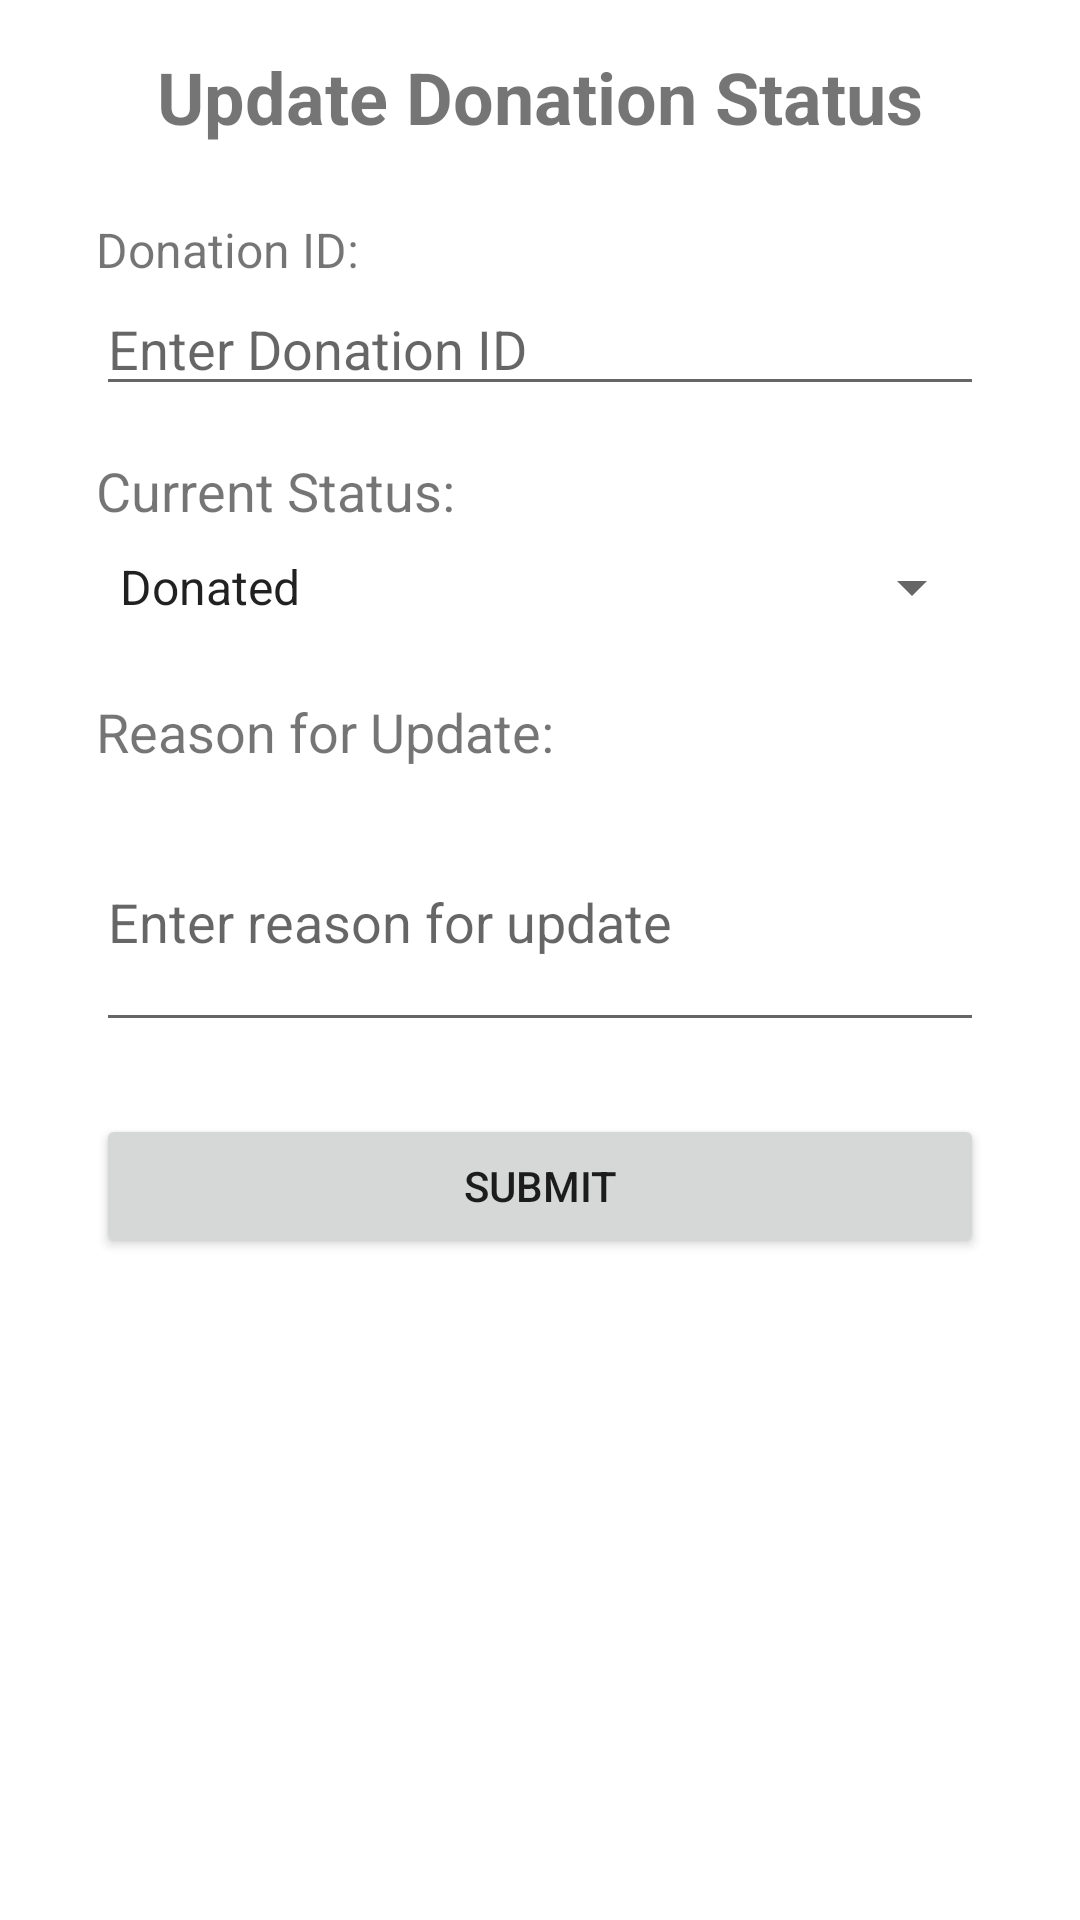

This screen was rendered from an Android layout file. Write that file and the resources it references.
<!-- AndroidManifest.xml: application theme Theme.Food_Donation_App -->
<!-- res/layout/activity_update.xml -->
<?xml version="1.0" encoding="utf-8"?>
<LinearLayout xmlns:android="http://schemas.android.com/apk/res/android"
    android:layout_width="match_parent"
    android:id="@+id/update"
    android:backgroundTint="#F5F5F5"
    android:layout_height="match_parent"
    android:orientation="vertical"
    android:padding="16dp">

    
    <TextView
        android:layout_width="wrap_content"
        android:layout_height="wrap_content"
        android:text="@string/update_donation_status"
        android:textSize="24sp"
        android:textStyle="bold"
        android:layout_gravity="center"
        android:layout_marginBottom="24dp"/>

    
    
    <TextView
        android:layout_width="wrap_content"
        android:layout_height="wrap_content"
        android:text="Donation ID:"
        android:textSize="16sp"
        android:layout_marginStart="16dp"
        android:layout_marginEnd="16dp"/>
    <EditText
        android:id="@+id/edittext_donation_id"
        android:layout_width="match_parent"
        android:layout_height="wrap_content"
        android:hint="Enter Donation ID"
        android:inputType="text"
        android:layout_marginBottom="16dp"
        android:layout_marginStart="16dp"
        android:layout_marginEnd="16dp"/>

    
    <TextView
        android:layout_width="wrap_content"
        android:layout_height="wrap_content"
        android:text="@string/current_status"
        android:textSize="18sp"
        android:layout_marginStart="16dp"
        android:layout_marginEnd="16dp"
        android:layout_marginBottom="8dp"/>

    
    <Spinner
        android:id="@+id/spinner_donation_status"
        android:layout_width="match_parent"
        android:layout_height="wrap_content"
        android:layout_marginStart="16dp"
        android:layout_marginEnd="16dp"
        android:entries="@array/donation_status"
        android:layout_marginBottom="24dp"/>

    
    <TextView
        android:layout_width="wrap_content"
        android:layout_height="wrap_content"
        android:text="@string/reason_for_update"
        android:textSize="18sp"
        android:layout_marginStart="16dp"
        android:layout_marginEnd="16dp"
        android:layout_marginBottom="8dp"/>

    
    <EditText
        android:id="@+id/edittext_reason"
        android:layout_width="match_parent"
        android:layout_height="wrap_content"
        android:hint="Enter reason for update"
        android:inputType="textMultiLine"
        android:minLines="3"
        android:layout_marginStart="16dp"
        android:layout_marginEnd="16dp"
        android:layout_marginBottom="24dp"/>

    
    <Button
        android:id="@+id/button_submit"
        android:layout_width="match_parent"
        android:layout_height="wrap_content"
        android:text="@string/submit"
        android:layout_marginStart="16dp"
        android:layout_marginEnd="16dp"
        android:layout_marginBottom="16dp"/>
</LinearLayout>
<!-- resources referenced by this layout -->
<resources>
  <string-array name="donation_status">
          <item>Donated</item>
          <item>Spoiled</item>
      </string-array>
  <string name="current_status">Current Status:</string>
  <string name="reason_for_update">Reason for Update:</string>
  <string name="submit">Submit</string>
  <string name="update_donation_status">Update Donation Status</string>
  <style name="Theme.Food_Donation_App" parent="Theme.MaterialComponents.DayNight.DarkActionBar">
          
          <item name="colorPrimary">#FFB74D</item>
          <item name="colorPrimaryVariant">#FFC107</item>
          <item name="colorOnPrimary">@color/white</item>
          
          <item name="colorSecondary">@color/teal_700</item>
          <item name="colorSecondaryVariant">#00BCD4</item>
          <item name="colorOnSecondary">@color/black</item>
          
          <item name="android:statusBarColor">?attr/colorPrimaryVariant</item>
          
      </style>
  <!-- not gathered from this repository: default colours our renderer supplied (Android Studio template values) -->
  <color name="teal_700">#FF018786</color>
  <color name="black">#FF000000</color>
  <color name="white">#FFFFFFFF</color>
</resources>
